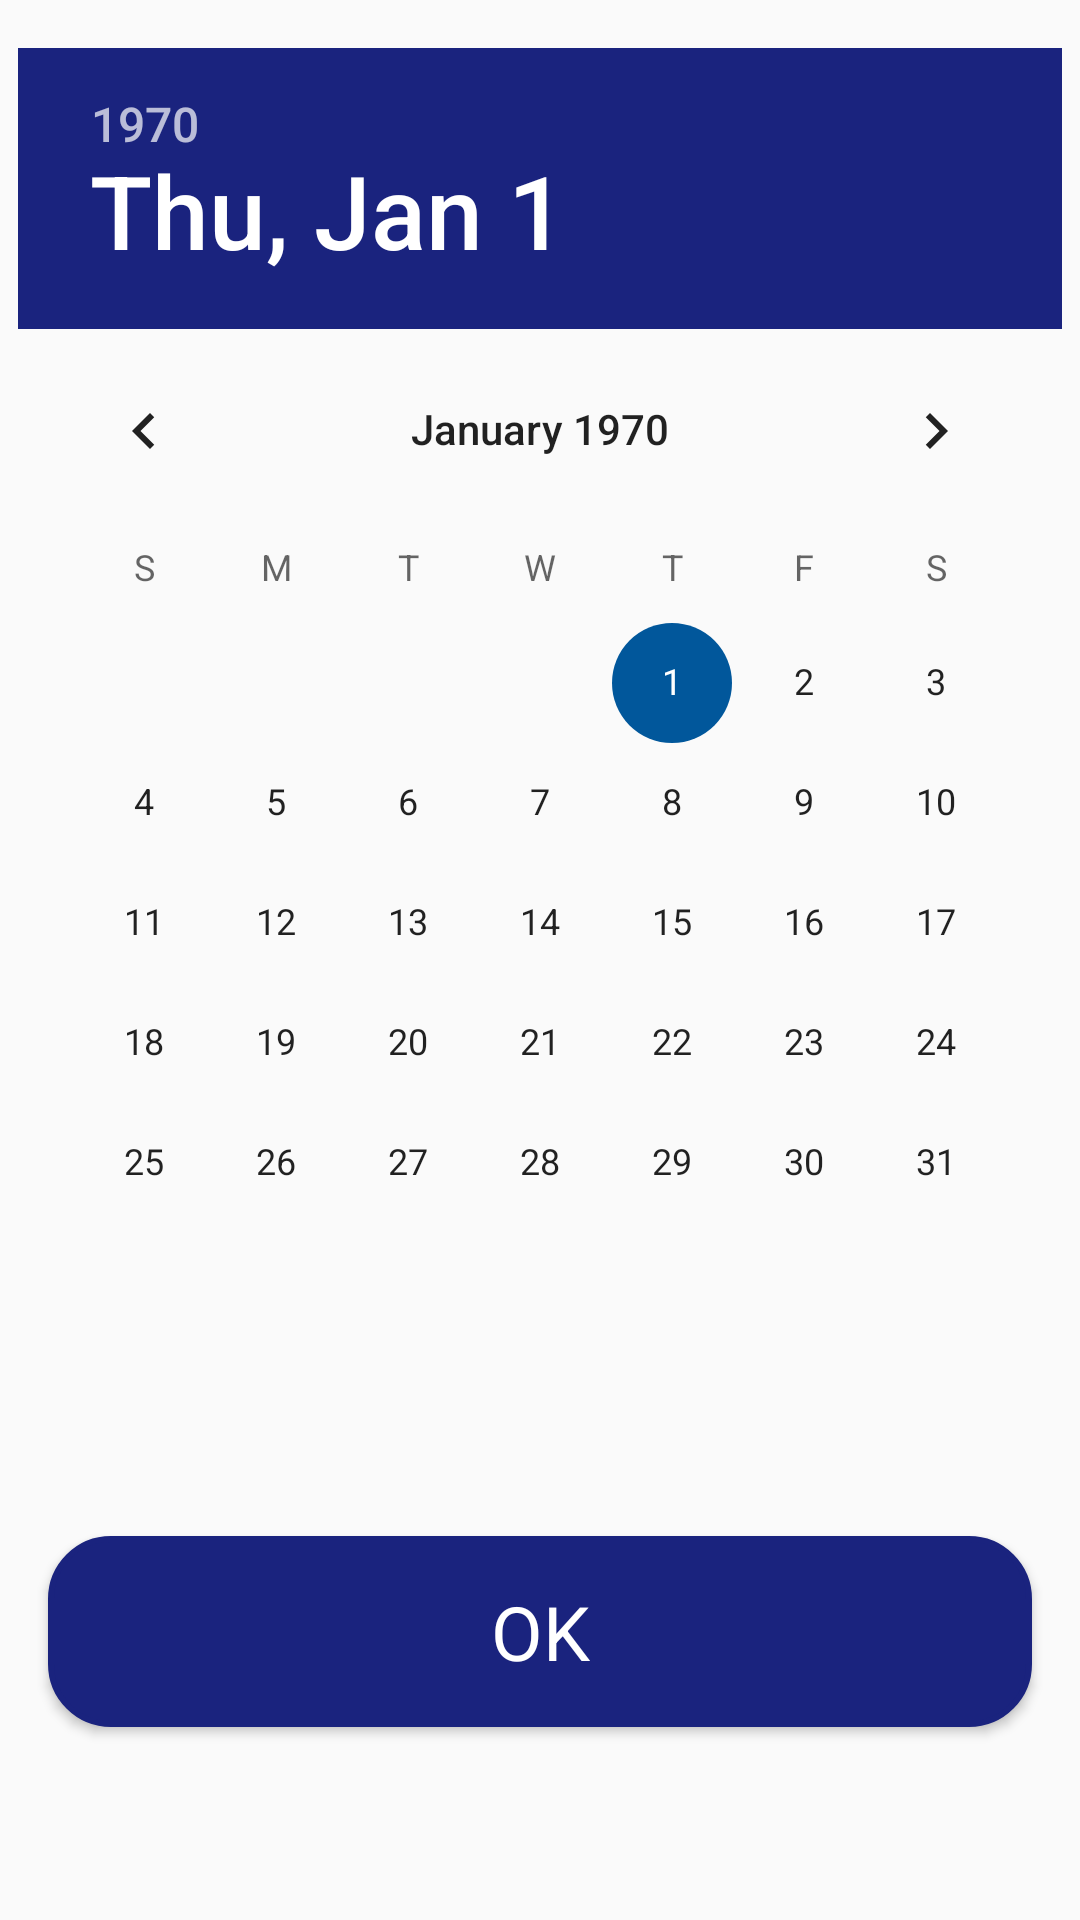

This screen was rendered from an Android layout file. Write that file and the resources it references.
<!-- AndroidManifest.xml: application theme Theme.CortedeMudaExataID -->
<!-- res/layout/alert_calendario_dialog.xml -->
<?xml version="1.0" encoding="utf-8"?>
<androidx.constraintlayout.widget.ConstraintLayout xmlns:android="http://schemas.android.com/apk/res/android"
    xmlns:app="http://schemas.android.com/apk/res-auto"
    xmlns:tools="http://schemas.android.com/tools"
    android:layout_width="match_parent"
    android:layout_height="match_parent"
    tools:context=".utils.T_Data">

    <Button
        android:id="@+id/btn_Okdata"
        style="@style/LayoutPadraoBttLogin"
        android:layout_width="match_parent"
        android:layout_height="wrap_content"
        android:layout_margin="16dp"
        android:text="@string/btn_ok"
        android:textColor="@color/white"
        android:textSize="25dp"
        app:layout_constraintBottom_toBottomOf="parent"
        app:layout_constraintEnd_toEndOf="parent"
        app:layout_constraintStart_toStartOf="parent"
        app:layout_constraintTop_toBottomOf="@id/dtpicker" />

    <DatePicker
        android:id="@+id/dtpicker"
        android:layout_width="wrap_content"
        android:layout_height="wrap_content"
        android:layout_marginTop="16dp"
        android:headerBackground="@color/azul_primary"
        app:layout_constraintEnd_toEndOf="parent"
        app:layout_constraintStart_toStartOf="parent"
        app:layout_constraintTop_toTopOf="parent" />
</androidx.constraintlayout.widget.ConstraintLayout>
<!-- resources referenced by this layout -->
<resources>
  <color name="azul_primary">#1A237E</color>
  <color name="white">#FFFFFFFF</color>
  <string name="btn_ok">OK</string>
  <style name="LayoutPadraoBttLogin" parent="Theme.CortedeMudaExataID">
          <item name="android:padding">15dip</item>
          <item name="android:layout_marginBottom">8dp</item>
          <item name="android:width">350dp</item>
          <item name="android:background">@drawable/wrapper_btn</item>
      </style>
  <style name="Theme.CortedeMudaExataID" parent="Theme.AppCompat.Light.NoActionBar">
          
          <item name="colorPrimary">@color/ic_launcher_background</item>
          <item name="colorPrimaryDark">@color/purple_700</item>
          <item name="colorAccent">@color/light_blue_900</item>
  
          <item name="android:textColor">#000000</item>
          <item name="android:textColorHint">#000000</item>
          <item name="editTextStyle">@style/Widget.AppCompat.EditText</item>
          
      </style>
  <!-- drawable wrapper_btn (drawable) -->
  <?xml version="1.0" encoding="utf-8"?>
  <selector xmlns:android="http://schemas.android.com/apk/res/android">
  <item android:state_pressed="false">
      <shape android:tint="@color/azul_primary">
          <corners android:radius="20dip" />
          <solid android:color="@color/ic_launcher_background" />
          <stroke
              android:width="2dip"
              android:color="@color/ic_launcher_background" />
          <padding
              android:bottom="4dip"
              android:left="4dip"
              android:right="4dip"
              android:top="4dip" />
      </shape>
  </item>
  <item android:state_pressed="true">
      <shape android:shape="rectangle">
          <corners android:radius="20dip" />
          <solid android:color="@color/light_blue_600" />
          <stroke
              android:width="2dip"
              android:color="@color/light_blue_600" />
          <padding
              android:bottom="4dip"
              android:left="4dip"
              android:right="4dip"
              android:top="4dip" />
      </shape>
  </item>
  </selector>
  <color name="ic_launcher_background">#002E80</color>
  <color name="purple_700">#FF3700B3</color>
  <color name="light_blue_900">#FF01579B</color>
  <color name="light_blue_600">#FF039BE5</color>
</resources>
